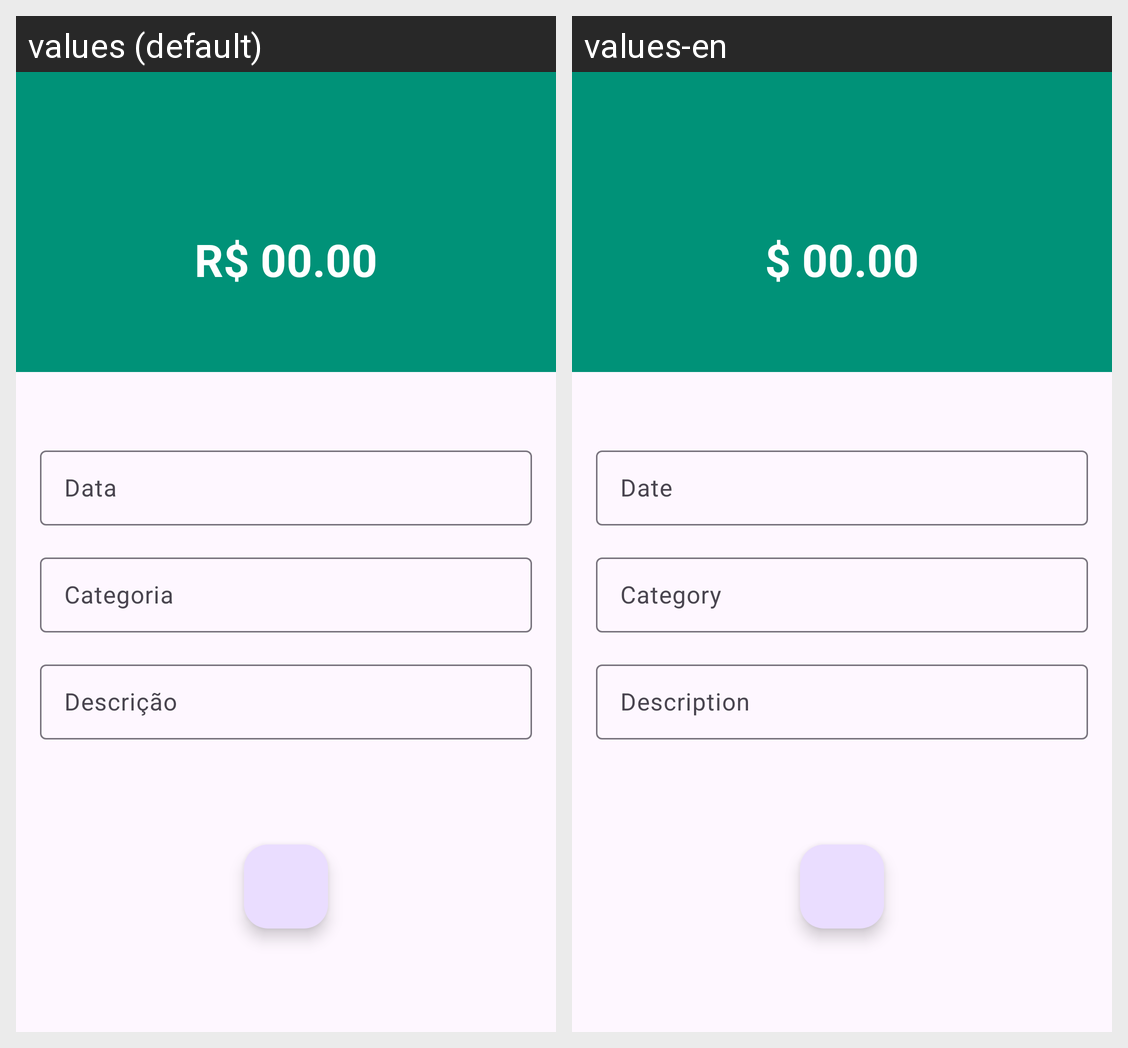

For this localized Android screen grid, give each drawn string resource with its value in every locale shown.
Android screen res/layout/activity_adicionar_lucro.xml rendered under 2 locales, left to right: values (default), values-en. Device: Nexus 5 (rendered at 1080×1920; each locale shown at half size, 540×960, under a caption strip naming it); theme Theme.PoupaMais.
Strings drawn on this screen, with the default value and each locale's value (text and hints the layout hard-codes, and strings that could not be matched under every locale, appear in the picture but are not listed):

r_00_00
  values: R$ 00.00
  values-en: $ 00.00

data
  values: Data
  values-en: Date

categoria
  values: Categoria
  values-en: Category

descri_o
  values: Descrição
  values-en: Description
